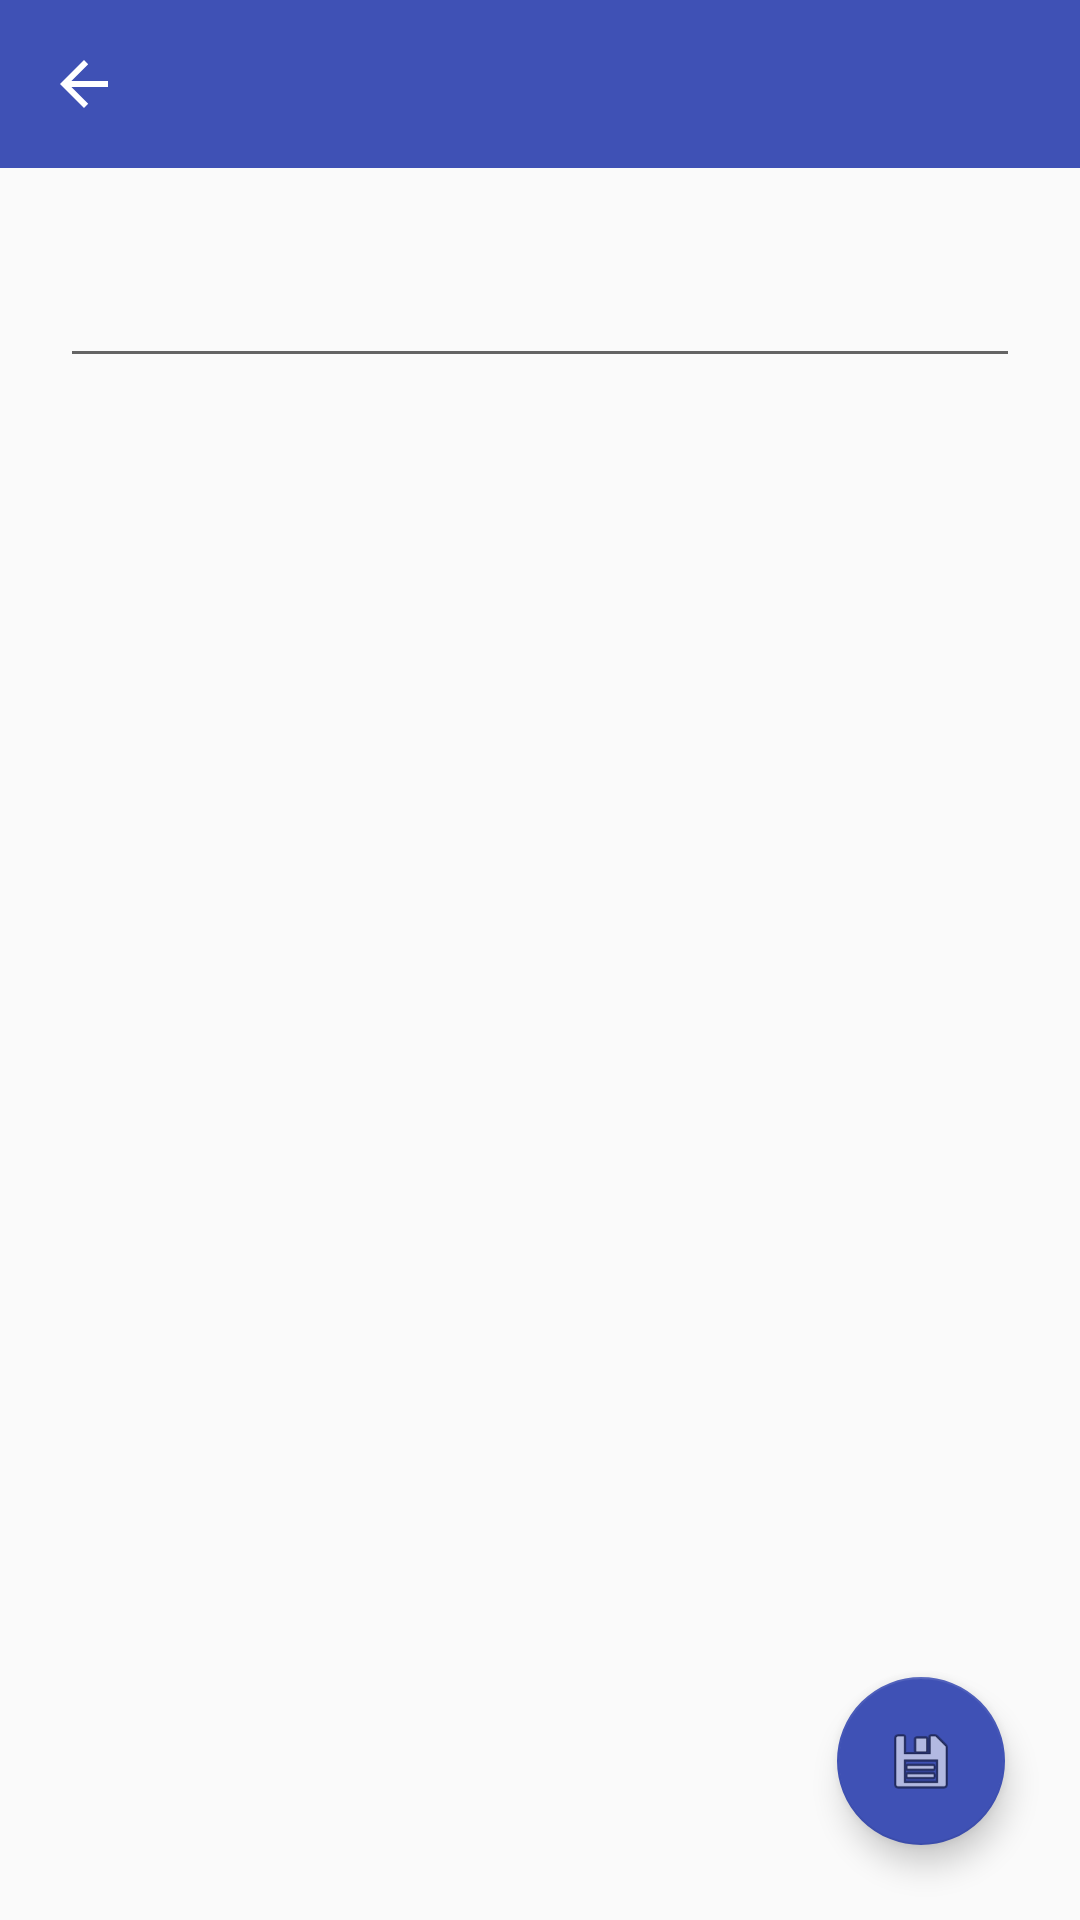

This screen was rendered from an Android layout file. Write that file and the resources it references.
<!-- AndroidManifest.xml: application theme AppTheme -->
<!-- res/layout/fragment_edit_todo.xml -->
<?xml version="1.0" encoding="utf-8"?>
<androidx.constraintlayout.widget.ConstraintLayout
        xmlns:android="http://schemas.android.com/apk/res/android"
        xmlns:app="http://schemas.android.com/apk/res-auto"
        xmlns:tools="http://schemas.android.com/tools"
        android:layout_width="match_parent"
        android:layout_height="match_parent"
        tools:context=".view.ui.EditTodoFragment">

    <com.google.android.material.appbar.AppBarLayout
            android:id="@+id/appbar"
            app:layout_constraintTop_toTopOf="parent"
            app:layout_constraintLeft_toLeftOf="parent"
            app:layout_constraintRight_toRightOf="parent"
            android:layout_height="wrap_content"
            android:layout_width="match_parent"
            android:theme="@style/AppTheme.AppBarOverlay">

        <androidx.appcompat.widget.Toolbar
            android:id="@+id/toolbar"
            android:layout_width="match_parent"
            android:layout_height="?attr/actionBarSize"
            android:background="#3F51B5"
            app:navigationIcon="?attr/homeAsUpIndicator"
            app:popupTheme="@style/AppTheme.PopupOverlay"
            tools:title="Note" />
    </com.google.android.material.appbar.AppBarLayout>

    <LinearLayout
            android:id="@+id/content"
            android:padding="20dp"
            app:layout_constraintTop_toBottomOf="@+id/appbar"
            app:layout_constraintBottom_toBottomOf="parent"
            app:layout_constraintLeft_toLeftOf="parent"
            app:layout_constraintRight_toRightOf="parent"
            android:layout_width="match_parent"
            android:layout_height="0dp"
            android:orientation="vertical">

        <EditText
                android:id="@+id/text_in"
                android:layout_width="match_parent"
                android:layout_height="50dp"/>

        <TextView
            android:id="@+id/notedate"
            android:layout_width="wrap_content"
            android:layout_height="wrap_content"
            android:layout_gravity="right"
            android:textSize="15dp"
            tools:text="Date" />
    </LinearLayout>

    <com.google.android.material.floatingactionbutton.FloatingActionButton
        android:id="@+id/save"
        android:layout_width="wrap_content"
        android:layout_height="wrap_content"
        android:layout_marginRight="25dp"
        android:layout_marginBottom="25dp"
        android:src="@android:drawable/ic_menu_save"
        app:backgroundTint="#3F51B5"
        app:layout_constraintBottom_toBottomOf="parent"
        app:layout_constraintRight_toRightOf="parent" />


</androidx.constraintlayout.widget.ConstraintLayout>
<!-- resources referenced by this layout -->
<resources>
  <style name="AppTheme.AppBarOverlay" parent="ThemeOverlay.AppCompat.Dark.ActionBar" />
  <style name="AppTheme.PopupOverlay" parent="ThemeOverlay.AppCompat.Light" />
  <style name="AppTheme" parent="Theme.AppCompat.Light.DarkActionBar">
          
          <item name="colorPrimary">@color/colorPrimary</item>
          <item name="colorPrimaryDark">@color/colorPrimaryDark</item>
          <item name="colorAccent">@color/colorAccent</item>
      </style>
  <!-- not gathered from this repository: default colours our renderer supplied (Android Studio template values) -->
  <color name="colorPrimary">#FF6200EE</color>
  <color name="colorPrimaryDark">#FF3700B3</color>
  <color name="colorAccent">#FF03DAC5</color>
</resources>
